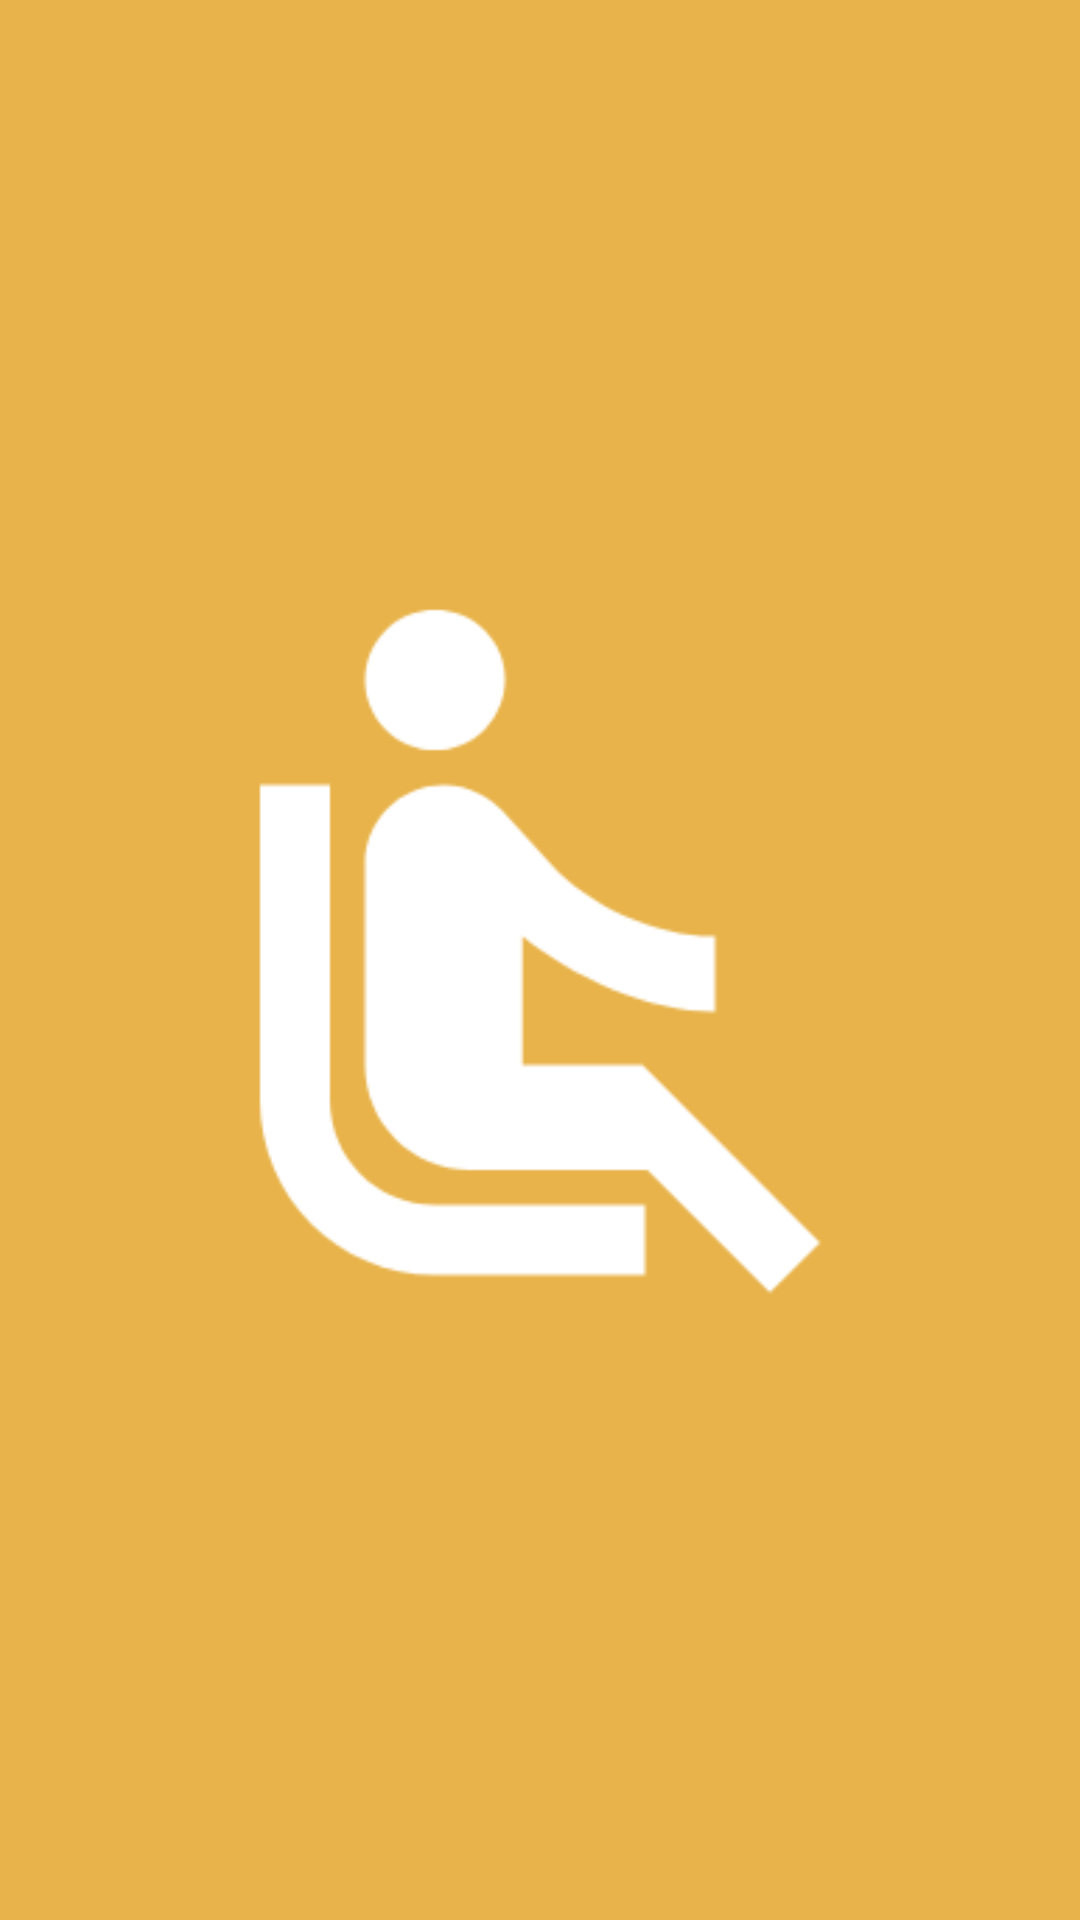

Produce the Android XML layout that renders to this screen, including the resource entries it uses.
<!-- AndroidManifest.xml: application theme AppTheme -->
<!-- res/layout/activity_intro.xml -->
<?xml version="1.0" encoding="utf-8"?>
<LinearLayout xmlns:android="http://schemas.android.com/apk/res/android"
    xmlns:app="http://schemas.android.com/apk/res-auto"
    xmlns:tools="http://schemas.android.com/tools"
    android:layout_width="match_parent"
    android:layout_height="match_parent"
    android:orientation="vertical"
    android:background="@color/intro_background">


    <ImageView
        android:layout_width="match_parent"
        android:layout_height="match_parent"
        android:src="@drawable/intro"
        android:layout_margin="40dp"/>
</LinearLayout>
<!-- resources referenced by this layout -->
<resources>
  <color name="intro_background">#e8b34a</color>
  <!-- drawable intro: png bitmap (drawable, 7275 bytes) -->
  <style name="AppTheme" parent="Theme.AppCompat.Light.NoActionBar">
  
      <item name="colorPrimaryDark">@android:color/transparent</item>
      <item name="android:statusBarColor" tools:targetApi="lollipop">@android:color/transparent</item>
  </style>
</resources>
